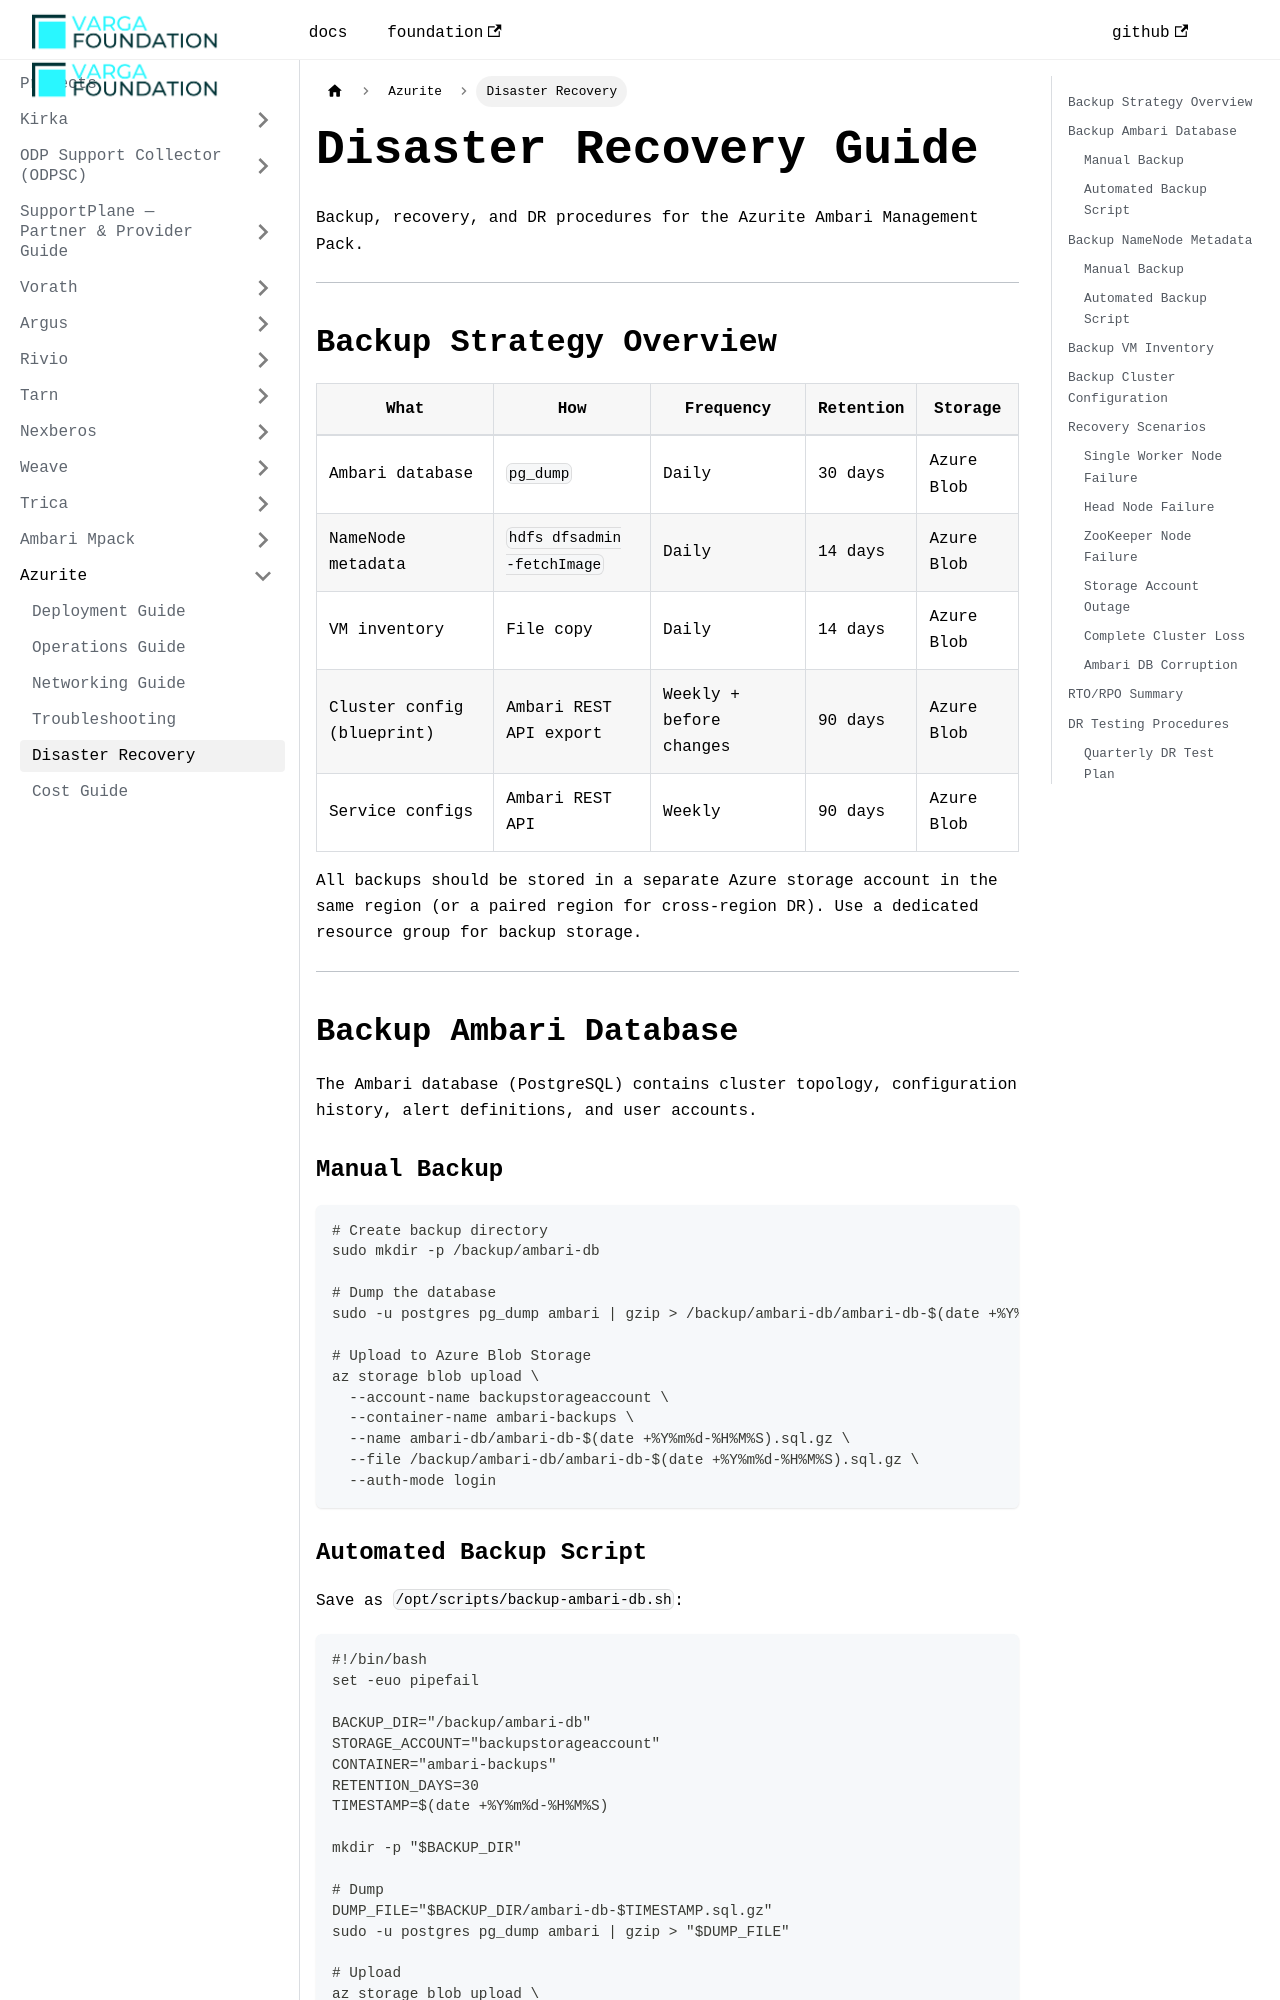

repository: VargaFoundation/docs · page: azurite/disaster-recovery/index.html · generator: docusaurus

---
sidebar_position: 5
title: Disaster Recovery
---

# Disaster Recovery Guide

Backup, recovery, and DR procedures for the Azurite Ambari Management Pack.

---

## Backup Strategy Overview

| What | How | Frequency | Retention | Storage |
|------|-----|-----------|-----------|---------|
| Ambari database | `pg_dump` | Daily | 30 days | Azure Blob |
| NameNode metadata | `hdfs dfsadmin -fetchImage` | Daily | 14 days | Azure Blob |
| VM inventory | File copy | Daily | 14 days | Azure Blob |
| Cluster config (blueprint) | Ambari REST API export | Weekly + before changes | 90 days | Azure Blob |
| Service configs | Ambari REST API | Weekly | 90 days | Azure Blob |

All backups should be stored in a separate Azure storage account in the same region (or a paired region for cross-region DR). Use a dedicated resource group for backup storage.

---

## Backup Ambari Database

The Ambari database (PostgreSQL) contains cluster topology, configuration history, alert definitions, and user accounts.

### Manual Backup

```bash
# Create backup directory
sudo mkdir -p /backup/ambari-db

# Dump the database
sudo -u postgres pg_dump ambari | gzip > /backup/ambari-db/ambari-db-$(date +%Y%m%d-%H%M%S).sql.gz

# Upload to Azure Blob Storage
az storage blob upload \
  --account-name backupstorageaccount \
  --container-name ambari-backups \
  --name ambari-db/ambari-db-$(date +%Y%m%d-%H%M%S).sql.gz \
  --file /backup/ambari-db/ambari-db-$(date +%Y%m%d-%H%M%S).sql.gz \
  --auth-mode login
```
